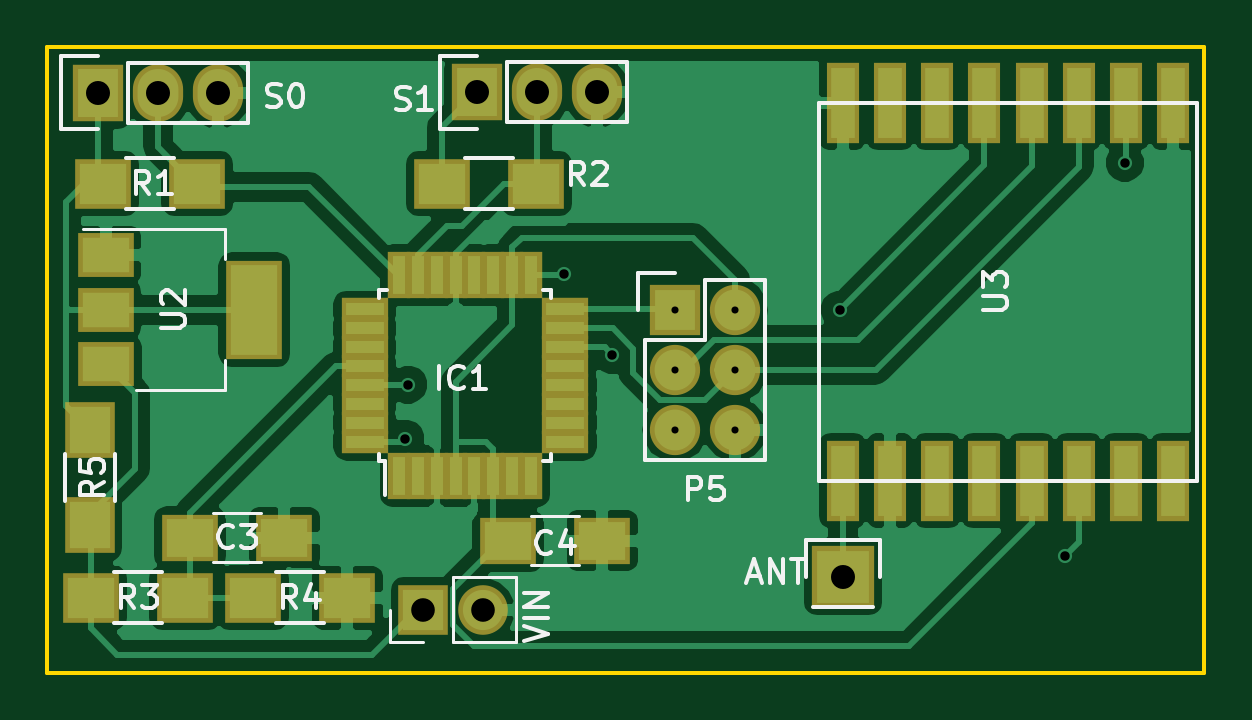
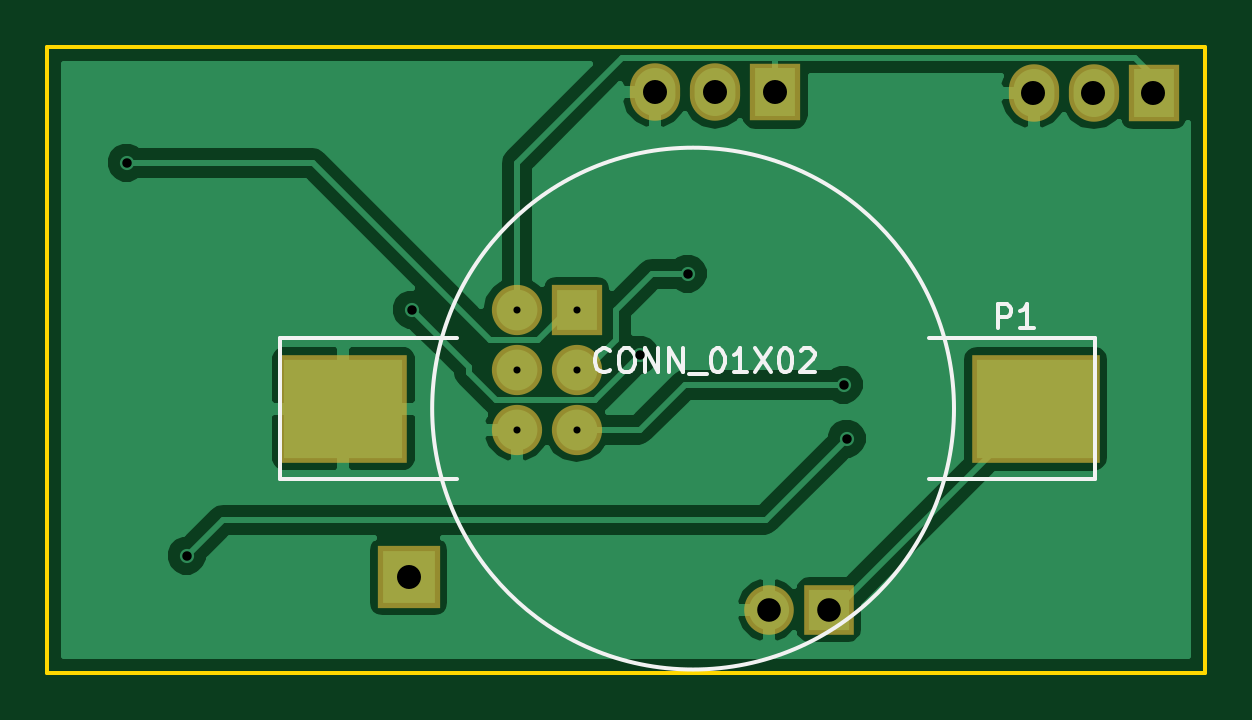
Circuit board: 9 layer files. Board 49.0 x 26.5 mm.
- bottom_copper: MultiUse_Battery_RFM69HCW-B.Cu.gbl (22544 bytes)
- bottom_mask: MultiUse_Battery_RFM69HCW-B.Mask.gbs (1249 bytes)
- bottom_silk: MultiUse_Battery_RFM69HCW-B.SilkS.gbo (4021 bytes)
- outline: MultiUse_Battery_RFM69HCW-Edge.Cuts.gm1 (737 bytes)
- top_copper: MultiUse_Battery_RFM69HCW-F.Cu.gtl (50684 bytes)
- top_mask: MultiUse_Battery_RFM69HCW-F.Mask.gts (3065 bytes)
- top_silk: MultiUse_Battery_RFM69HCW-F.SilkS.gto (12417 bytes)
- drill: MultiUse_Battery_RFM69HCW-NPTH.drl (170 bytes)
- drill: MultiUse_Battery_RFM69HCW-PTH.drl (581 bytes)

=== bottom_copper: MultiUse_Battery_RFM69HCW-B.Cu.gbl (22544 bytes, source omitted) ===
=== bottom_mask: MultiUse_Battery_RFM69HCW-B.Mask.gbs ===
G04 #@! TF.GenerationSoftware,KiCad,Pcbnew,no-vcs-found-7500~57~ubuntu16.04.1*
G04 #@! TF.CreationDate,2017-01-25T22:27:02+01:00*
G04 #@! TF.ProjectId,MultiUse_Battery_RFM69HCW,4D756C74695573655F42617474657279,rev?*
G04 #@! TF.FileFunction,Soldermask,Bot*
G04 #@! TF.FilePolarity,Negative*
%FSLAX46Y46*%
G04 Gerber Fmt 4.6, Leading zero omitted, Abs format (unit mm)*
G04 Created by KiCad (PCBNEW no-vcs-found-7500~57~ubuntu16.04.1) date Wed Jan 25 22:27:02 2017*
%MOMM*%
%LPD*%
G01*
G04 APERTURE LIST*
%ADD10C,0.100000*%
%ADD11R,5.400000X4.600000*%
%ADD12R,2.635200X2.635200*%
%ADD13R,2.127200X2.432000*%
%ADD14O,2.127200X2.432000*%
%ADD15R,2.127200X2.127200*%
%ADD16O,2.127200X2.127200*%
%ADD17O,2.100000X2.100000*%
%ADD18R,2.100000X2.100000*%
G04 APERTURE END LIST*
D10*
D11*
X118454000Y-67818000D03*
X89154000Y-67818000D03*
D12*
X115697000Y-74930000D03*
D13*
X84162900Y-54444900D03*
D14*
X86702900Y-54444900D03*
X89242900Y-54444900D03*
D13*
X100190300Y-54432200D03*
D14*
X102730300Y-54432200D03*
X105270300Y-54432200D03*
D15*
X108585000Y-63627000D03*
D16*
X111125000Y-63627000D03*
X108585000Y-66167000D03*
X111125000Y-66167000D03*
X108585000Y-68707000D03*
X111125000Y-68707000D03*
D17*
X100457000Y-76327000D03*
D18*
X97917000Y-76327000D03*
M02*

=== bottom_silk: MultiUse_Battery_RFM69HCW-B.SilkS.gbo ===
G04 #@! TF.GenerationSoftware,KiCad,Pcbnew,no-vcs-found-7500~57~ubuntu16.04.1*
G04 #@! TF.CreationDate,2017-01-25T22:27:02+01:00*
G04 #@! TF.ProjectId,MultiUse_Battery_RFM69HCW,4D756C74695573655F42617474657279,rev?*
G04 #@! TF.FileFunction,Legend,Bot*
G04 #@! TF.FilePolarity,Positive*
%FSLAX46Y46*%
G04 Gerber Fmt 4.6, Leading zero omitted, Abs format (unit mm)*
G04 Created by KiCad (PCBNEW no-vcs-found-7500~57~ubuntu16.04.1) date Wed Jan 25 22:27:02 2017*
%MOMM*%
%LPD*%
G01*
G04 APERTURE LIST*
%ADD10C,0.100000*%
%ADD11C,0.150000*%
G04 APERTURE END LIST*
D10*
D11*
X121154000Y-64818000D02*
X113654000Y-64818000D01*
X121154000Y-70818000D02*
X113654000Y-70818000D01*
X114699361Y-67818000D02*
G75*
G03X114699361Y-67818000I-11045361J0D01*
G01*
X121154000Y-64818000D02*
X121154000Y-70818000D01*
X93654000Y-70818000D02*
X86654000Y-70818000D01*
X86654000Y-70818000D02*
X86654000Y-64818000D01*
X86654000Y-64818000D02*
X93654000Y-64818000D01*
X90755110Y-64410285D02*
X90755110Y-63410285D01*
X90374157Y-63410285D01*
X90278919Y-63457905D01*
X90231300Y-63505524D01*
X90183681Y-63600762D01*
X90183681Y-63743619D01*
X90231300Y-63838857D01*
X90278919Y-63886476D01*
X90374157Y-63934095D01*
X90755110Y-63934095D01*
X89231300Y-64410285D02*
X89802729Y-64410285D01*
X89517015Y-64410285D02*
X89517015Y-63410285D01*
X89612253Y-63553143D01*
X89707491Y-63648381D01*
X89802729Y-63696000D01*
X107177809Y-66175142D02*
X107225428Y-66222761D01*
X107368285Y-66270380D01*
X107463523Y-66270380D01*
X107606380Y-66222761D01*
X107701619Y-66127523D01*
X107749238Y-66032285D01*
X107796857Y-65841809D01*
X107796857Y-65698952D01*
X107749238Y-65508476D01*
X107701619Y-65413238D01*
X107606380Y-65318000D01*
X107463523Y-65270380D01*
X107368285Y-65270380D01*
X107225428Y-65318000D01*
X107177809Y-65365619D01*
X106558761Y-65270380D02*
X106368285Y-65270380D01*
X106273047Y-65318000D01*
X106177809Y-65413238D01*
X106130190Y-65603714D01*
X106130190Y-65937047D01*
X106177809Y-66127523D01*
X106273047Y-66222761D01*
X106368285Y-66270380D01*
X106558761Y-66270380D01*
X106654000Y-66222761D01*
X106749238Y-66127523D01*
X106796857Y-65937047D01*
X106796857Y-65603714D01*
X106749238Y-65413238D01*
X106654000Y-65318000D01*
X106558761Y-65270380D01*
X105701619Y-66270380D02*
X105701619Y-65270380D01*
X105130190Y-66270380D01*
X105130190Y-65270380D01*
X104654000Y-66270380D02*
X104654000Y-65270380D01*
X104082571Y-66270380D01*
X104082571Y-65270380D01*
X103844476Y-66365619D02*
X103082571Y-66365619D01*
X102654000Y-65270380D02*
X102558761Y-65270380D01*
X102463523Y-65318000D01*
X102415904Y-65365619D01*
X102368285Y-65460857D01*
X102320666Y-65651333D01*
X102320666Y-65889428D01*
X102368285Y-66079904D01*
X102415904Y-66175142D01*
X102463523Y-66222761D01*
X102558761Y-66270380D01*
X102654000Y-66270380D01*
X102749238Y-66222761D01*
X102796857Y-66175142D01*
X102844476Y-66079904D01*
X102892095Y-65889428D01*
X102892095Y-65651333D01*
X102844476Y-65460857D01*
X102796857Y-65365619D01*
X102749238Y-65318000D01*
X102654000Y-65270380D01*
X101368285Y-66270380D02*
X101939714Y-66270380D01*
X101654000Y-66270380D02*
X101654000Y-65270380D01*
X101749238Y-65413238D01*
X101844476Y-65508476D01*
X101939714Y-65556095D01*
X101034952Y-65270380D02*
X100368285Y-66270380D01*
X100368285Y-65270380D02*
X101034952Y-66270380D01*
X99796857Y-65270380D02*
X99701619Y-65270380D01*
X99606380Y-65318000D01*
X99558761Y-65365619D01*
X99511142Y-65460857D01*
X99463523Y-65651333D01*
X99463523Y-65889428D01*
X99511142Y-66079904D01*
X99558761Y-66175142D01*
X99606380Y-66222761D01*
X99701619Y-66270380D01*
X99796857Y-66270380D01*
X99892095Y-66222761D01*
X99939714Y-66175142D01*
X99987333Y-66079904D01*
X100034952Y-65889428D01*
X100034952Y-65651333D01*
X99987333Y-65460857D01*
X99939714Y-65365619D01*
X99892095Y-65318000D01*
X99796857Y-65270380D01*
X99082571Y-65365619D02*
X99034952Y-65318000D01*
X98939714Y-65270380D01*
X98701619Y-65270380D01*
X98606380Y-65318000D01*
X98558761Y-65365619D01*
X98511142Y-65460857D01*
X98511142Y-65556095D01*
X98558761Y-65698952D01*
X99130190Y-66270380D01*
X98511142Y-66270380D01*
M02*

=== outline: MultiUse_Battery_RFM69HCW-Edge.Cuts.gm1 ===
G04 #@! TF.GenerationSoftware,KiCad,Pcbnew,no-vcs-found-7500~57~ubuntu16.04.1*
G04 #@! TF.CreationDate,2017-01-25T22:27:02+01:00*
G04 #@! TF.ProjectId,MultiUse_Battery_RFM69HCW,4D756C74695573655F42617474657279,rev?*
G04 #@! TF.FileFunction,Profile,NP*
%FSLAX46Y46*%
G04 Gerber Fmt 4.6, Leading zero omitted, Abs format (unit mm)*
G04 Created by KiCad (PCBNEW no-vcs-found-7500~57~ubuntu16.04.1) date Wed Jan 25 22:27:02 2017*
%MOMM*%
%LPD*%
G01*
G04 APERTURE LIST*
%ADD10C,0.100000*%
%ADD11C,0.150000*%
G04 APERTURE END LIST*
D10*
D11*
X131000000Y-52500000D02*
X82000000Y-52500000D01*
X131000000Y-79000000D02*
X131000000Y-52500000D01*
X82000000Y-79000000D02*
X131000000Y-79000000D01*
X82000000Y-52500000D02*
X82000000Y-79000000D01*
M02*

=== top_copper: MultiUse_Battery_RFM69HCW-F.Cu.gtl (50684 bytes, source omitted) ===
=== top_mask: MultiUse_Battery_RFM69HCW-F.Mask.gts ===
G04 #@! TF.GenerationSoftware,KiCad,Pcbnew,no-vcs-found-7500~57~ubuntu16.04.1*
G04 #@! TF.CreationDate,2017-01-25T22:27:02+01:00*
G04 #@! TF.ProjectId,MultiUse_Battery_RFM69HCW,4D756C74695573655F42617474657279,rev?*
G04 #@! TF.FileFunction,Soldermask,Top*
G04 #@! TF.FilePolarity,Negative*
%FSLAX46Y46*%
G04 Gerber Fmt 4.6, Leading zero omitted, Abs format (unit mm)*
G04 Created by KiCad (PCBNEW no-vcs-found-7500~57~ubuntu16.04.1) date Wed Jan 25 22:27:02 2017*
%MOMM*%
%LPD*%
G01*
G04 APERTURE LIST*
%ADD10C,0.100000*%
%ADD11R,0.950000X2.000000*%
%ADD12R,2.000000X0.950000*%
%ADD13R,2.635200X2.635200*%
%ADD14R,2.127200X2.432000*%
%ADD15O,2.127200X2.432000*%
%ADD16R,2.127200X2.127200*%
%ADD17O,2.127200X2.127200*%
%ADD18R,2.400000X2.100000*%
%ADD19R,2.400000X4.200000*%
%ADD20R,2.400000X1.900000*%
%ADD21R,2.400000X2.000000*%
%ADD22R,1.400000X3.400000*%
%ADD23R,2.100000X2.400000*%
%ADD24O,2.100000X2.100000*%
%ADD25R,2.100000X2.100000*%
G04 APERTURE END LIST*
D10*
D11*
X96895000Y-70671000D03*
X97695000Y-70671000D03*
X98495000Y-70671000D03*
X99295000Y-70671000D03*
X100095000Y-70671000D03*
X100895000Y-70671000D03*
X101695000Y-70671000D03*
X102495000Y-70671000D03*
D12*
X103945000Y-69221000D03*
X103945000Y-68421000D03*
X103945000Y-67621000D03*
X103945000Y-66821000D03*
X103945000Y-66021000D03*
X103945000Y-65221000D03*
X103945000Y-64421000D03*
X103945000Y-63621000D03*
D11*
X102495000Y-62171000D03*
X101695000Y-62171000D03*
X100895000Y-62171000D03*
X100095000Y-62171000D03*
X99295000Y-62171000D03*
X98495000Y-62171000D03*
X97695000Y-62171000D03*
X96895000Y-62171000D03*
D12*
X95445000Y-63621000D03*
X95445000Y-64421000D03*
X95445000Y-65221000D03*
X95445000Y-66021000D03*
X95445000Y-66821000D03*
X95445000Y-67621000D03*
X95445000Y-68421000D03*
X95445000Y-69221000D03*
D13*
X115697000Y-74930000D03*
D14*
X84162900Y-54444900D03*
D15*
X86702900Y-54444900D03*
X89242900Y-54444900D03*
D14*
X100190300Y-54432200D03*
D15*
X102730300Y-54432200D03*
X105270300Y-54432200D03*
D16*
X108585000Y-63627000D03*
D17*
X111125000Y-63627000D03*
X108585000Y-66167000D03*
X111125000Y-66167000D03*
X108585000Y-68707000D03*
X111125000Y-68707000D03*
D18*
X84360000Y-58293000D03*
X88360000Y-58293000D03*
X98711000Y-58293000D03*
X102711000Y-58293000D03*
D19*
X90780000Y-63627000D03*
D20*
X84480000Y-63627000D03*
X84480000Y-65927000D03*
X84480000Y-61327000D03*
D21*
X92043000Y-73279000D03*
X88043000Y-73279000D03*
X101505000Y-73406000D03*
X105505000Y-73406000D03*
D18*
X83852000Y-75819000D03*
X87852000Y-75819000D03*
X90710000Y-75819000D03*
X94710000Y-75819000D03*
D22*
X129682000Y-70865000D03*
X127682000Y-70865000D03*
X125682000Y-70865000D03*
X123682000Y-70865000D03*
X121682000Y-70865000D03*
X119682000Y-70865000D03*
X117682000Y-70865000D03*
X115682000Y-70865000D03*
X115682000Y-54865000D03*
X117682000Y-54865000D03*
X119682000Y-54865000D03*
X121682000Y-54865000D03*
X123682000Y-54865000D03*
X125682000Y-54865000D03*
X127682000Y-54865000D03*
X129682000Y-54865000D03*
D23*
X83820000Y-72739000D03*
X83820000Y-68739000D03*
D24*
X100457000Y-76327000D03*
D25*
X97917000Y-76327000D03*
M02*

=== top_silk: MultiUse_Battery_RFM69HCW-F.SilkS.gto (12417 bytes, source omitted) ===
=== drill: MultiUse_Battery_RFM69HCW-NPTH.drl ===
M48
;DRILL file {KiCad no-vcs-found-7500~57~ubuntu16.04.1} date Wed Jan 25 22:27:10 2017
;FORMAT={-:-/ absolute / metric / decimal}
FMAT,2
METRIC,TZ
%
G90
G05
M71
T0
M30

=== drill: MultiUse_Battery_RFM69HCW-PTH.drl ===
M48
;DRILL file {KiCad no-vcs-found-7500~57~ubuntu16.04.1} date Wed Jan 25 22:27:10 2017
;FORMAT={-:-/ absolute / metric / decimal}
FMAT,2
METRIC,TZ
T1C0.300
T2C0.400
T3C1.000
T4C1.016
%
G90
G05
M71
T1
X108.585Y-63.627
X108.585Y-66.167
X108.585Y-68.707
X111.125Y-63.627
X111.125Y-66.167
X111.125Y-68.707
T2
X97.155Y-69.088
X97.282Y-66.802
X103.886Y-62.103
X105.918Y-65.532
X115.57Y-63.627
X125.095Y-74.041
X127.635Y-57.404
T3
X97.917Y-76.327
X100.457Y-76.327
T4
X84.163Y-54.445
X86.703Y-54.445
X89.243Y-54.445
X100.19Y-54.432
X102.73Y-54.432
X105.27Y-54.432
X115.697Y-74.93
T0
M30

